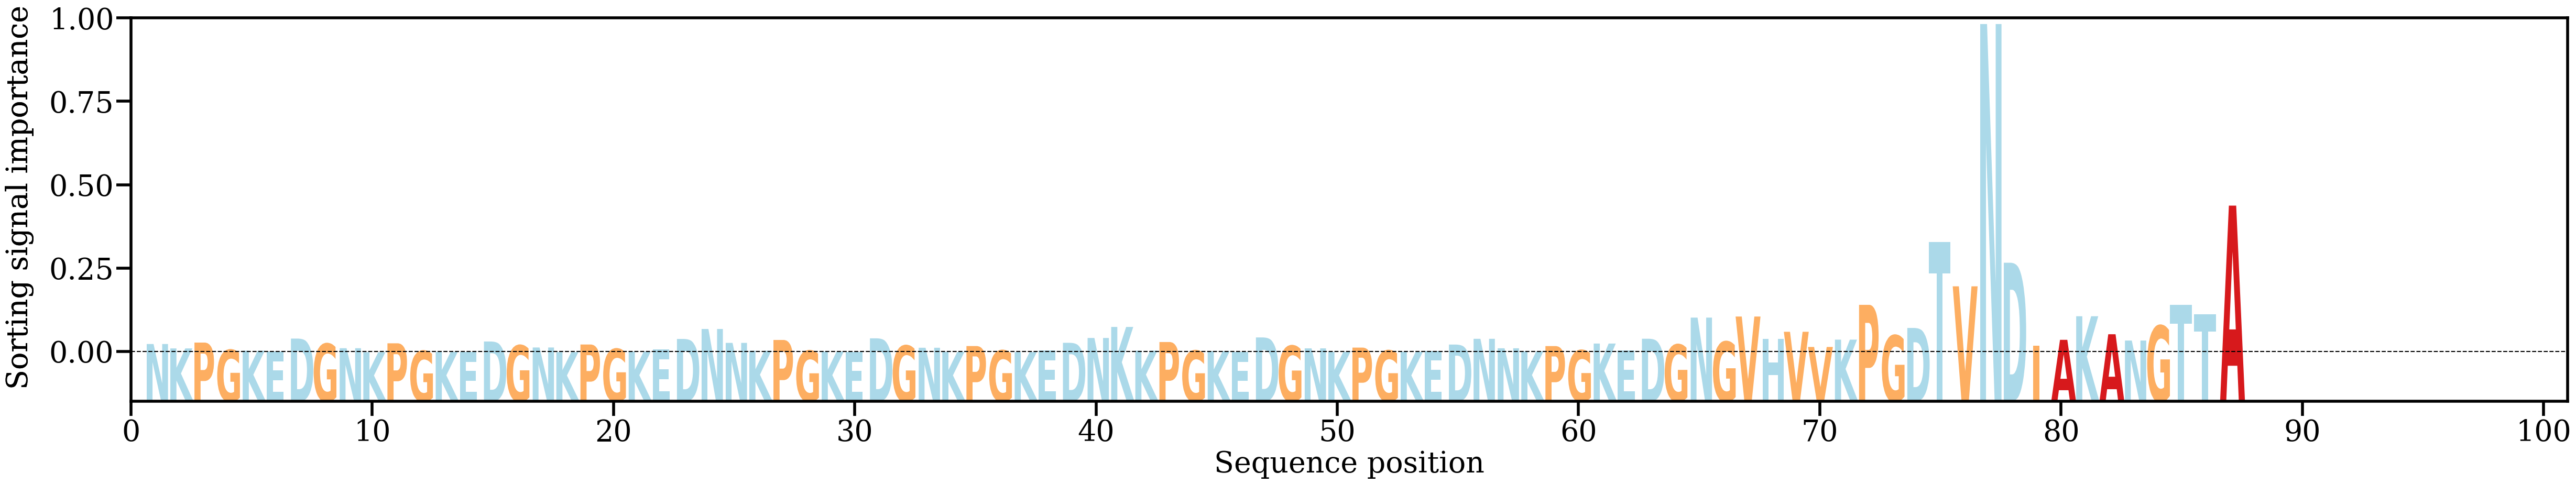

The data file committed next to this chart (first rows):
AA, Alpha
N, [0.00600356]
K, [0.00339198]
P, [0.00686025]
G, [0.00248436]
K, [0.00204119]
E, [0.00151222]
D, [0.00923616]
G, [0.00615472]
N, [0.00351102]
K, [0.00114398]
P, [0.00643138]
G, [0.00187048]
K, [0.0013318]
E, [0.00115837]
D, [0.00749998]
G, [0.00518456]
N, [0.00393896]
K, [0.00118918]
P, [0.00571543]
G, [0.00306826]
K, [0.00149454]
E, [0.00282459]
D, [0.00901537]
N, [0.01494659]
N, [0.00668318]
K, [0.00201687]
P, [0.00841532]
G, [0.00199789]
K, [0.00156805]
E, [0.0011365]
D, [0.0093869]
G, [0.00503371]
N, [0.00378403]
K, [0.00130705]
P, [0.00479795]
G, [0.00215529]
K, [0.00120248]
E, [0.0023494]
D, [0.00672503]
N, [0.00959854]
K, [0.01616152]
K, [0.00206784]
P, [0.00719092]
G, [0.00203541]
K, [0.00177339]
E, [0.00115303]
D, [0.00991938]
G, [0.00492771]
N, [0.0034279]
K, [0.00130159]
P, [0.00386854]
G, [0.00210697]
K, [0.00133151]
E, [0.00200965]
D, [0.0056798]
N, [0.00910054]
N, [0.00347871]
K, [0.0016755]
P, [0.00477633]
G, [0.00225198]
... 27 more rows
